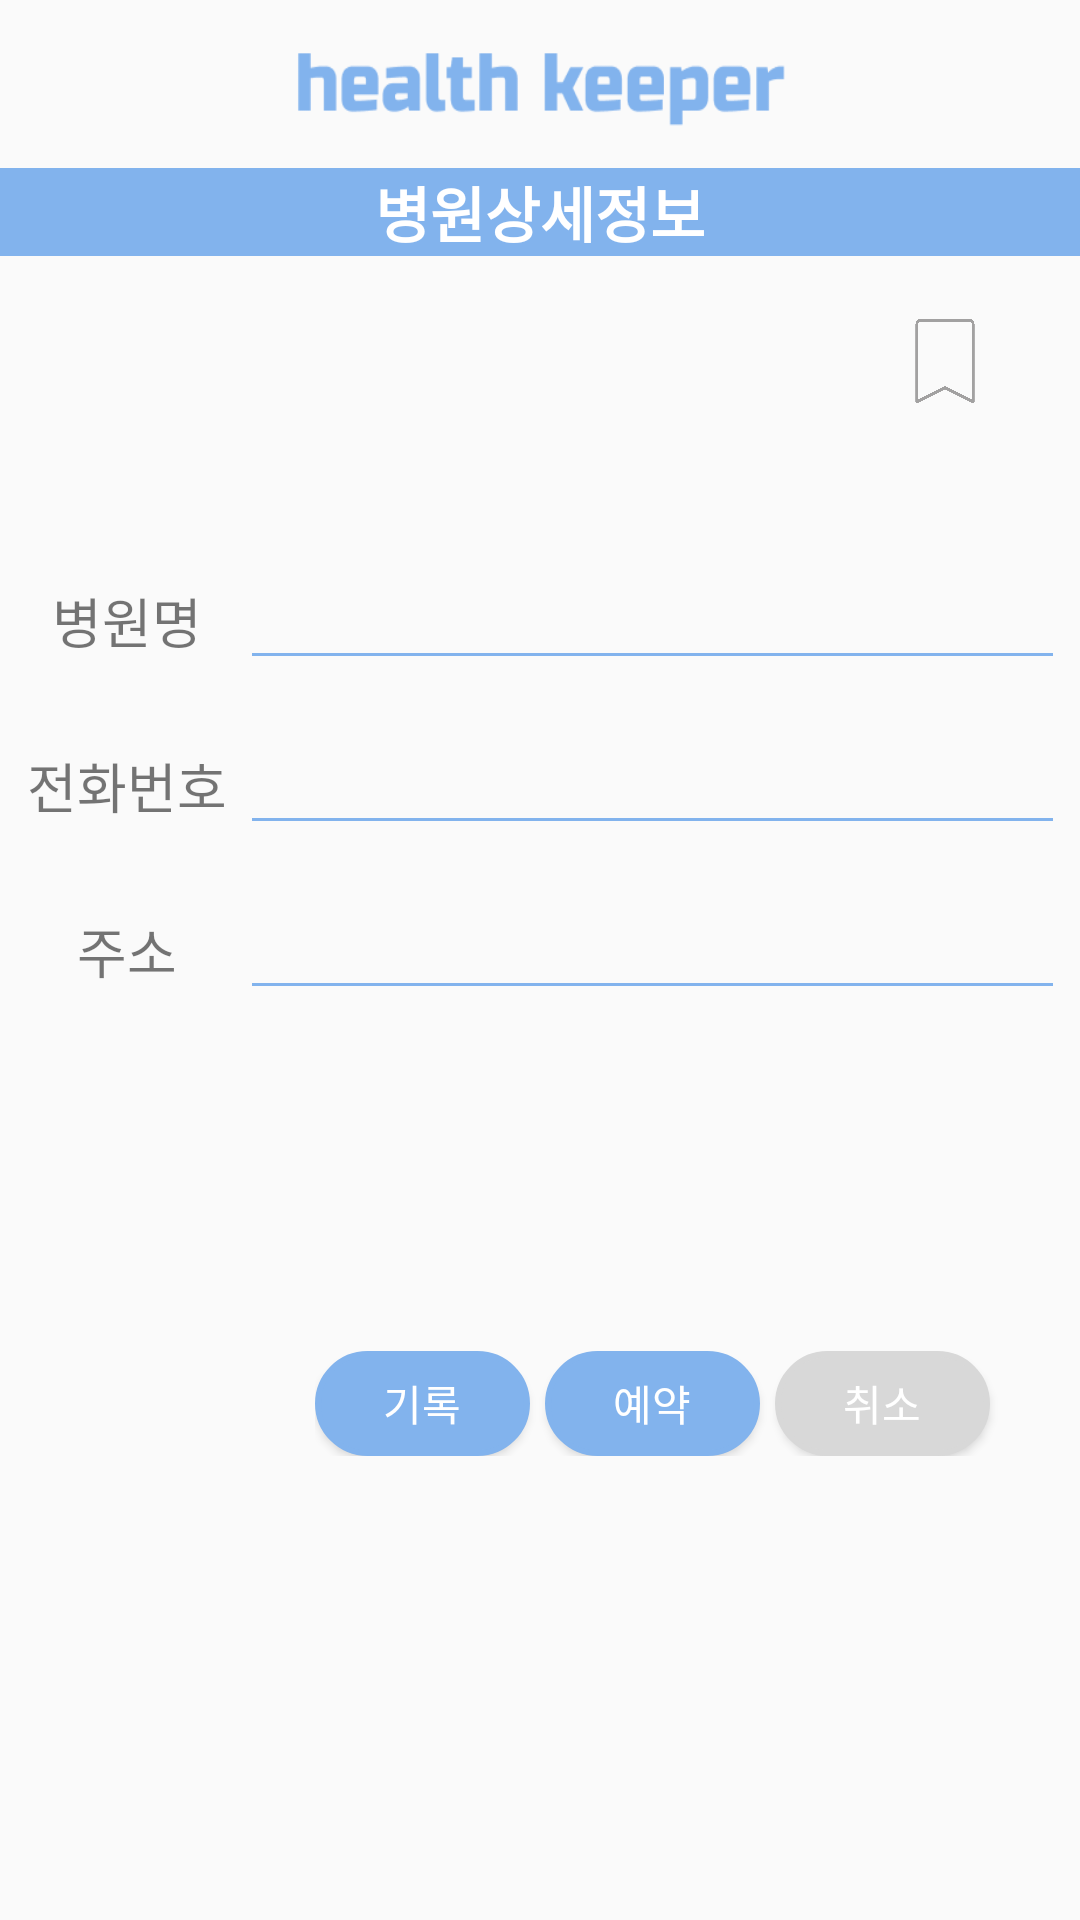

This screen was rendered from an Android layout file. Write that file and the resources it references.
<!-- AndroidManifest.xml: application theme AppTheme -->
<!-- res/layout/around_detail.xml -->
<?xml version="1.0" encoding="utf-8"?>
<LinearLayout xmlns:android="http://schemas.android.com/apk/res/android"
    xmlns:app="http://schemas.android.com/apk/res-auto"
    android:orientation="vertical"
    android:layout_width="match_parent"
    android:layout_height="match_parent">
    
    <androidx.appcompat.widget.Toolbar
        android:id="@+id/toolbar"
        android:layout_width="match_parent"
        android:layout_height="?attr/actionBarSize"
        android:background="@drawable/logo_header3"
        android:elevation="4dp"
        android:theme="@style/ThemeOverlay.AppCompat.ActionBar"
        app:popupTheme="@style/ThemeOverlay.AppCompat.Light" >

    </androidx.appcompat.widget.Toolbar>

    <TextView
        android:id="@+id/textView"
        android:layout_width="match_parent"
        android:layout_height="wrap_content"
        android:background="#82B3ED"
        android:gravity="center_horizontal"
        android:text="병원상세정보"
        android:textColor="#FFFFFF"
        android:textSize="20sp"

        android:textStyle="bold" />


    <ImageButton
        android:id="@+id/btn_scrap"
        android:layout_width="30dp"
        android:layout_height="30dp"
        android:layout_gravity="right"
        android:layout_marginTop="20dp"
        android:layout_marginEnd="30dp"
        android:layout_marginRight="30dp"
        android:background="@android:color/transparent"
        android:onClick="onClick"
        android:scaleType="centerInside"
        app:srcCompat="@drawable/scrap_icon" />

    <LinearLayout
        android:layout_width="350dp"
        android:layout_height="55dp"
        android:layout_gravity="center"
        android:layout_marginTop="50dp"
        android:orientation="horizontal">

        <TextView
            android:id="@+id/textView14"
            android:layout_width="10dp"
            android:layout_height="wrap_content"
            android:layout_weight="1"
            android:gravity="center_horizontal"
            android:text="병원명"
            android:textSize="18sp" />

        <EditText
            android:id="@+id/etName"
            android:layout_width="wrap_content"
            android:layout_height="wrap_content"
            android:layout_weight="1"
            android:backgroundTint="#82B3ED"
            android:ems="10"
            android:inputType="textPersonName" />
    </LinearLayout>

    <LinearLayout
        android:layout_width="350dp"
        android:layout_height="55dp"
        android:orientation="horizontal"
        android:layout_gravity="center">

        <TextView
            android:id="@+id/textView15"
            android:layout_width="10dp"
            android:layout_height="wrap_content"
            android:layout_weight="1"
            android:gravity="center_horizontal"
            android:text="전화번호"
            android:textSize="18sp" />

        <EditText
            android:id="@+id/etPhone"
            android:backgroundTint="#82B3ED"
            android:layout_width="wrap_content"
            android:layout_height="wrap_content"
            android:layout_weight="1"
            android:ems="10"
            android:inputType="textPersonName" />

    </LinearLayout>

    <LinearLayout
        android:layout_width="350dp"
        android:layout_height="55dp"
        android:orientation="horizontal"
        android:layout_gravity="center">

        <TextView
            android:id="@+id/textView16"
            android:layout_width="10dp"
            android:layout_height="wrap_content"
            android:layout_weight="1"
            android:gravity="center_horizontal"
            android:text="주소"
            android:textSize="18sp" />

        <EditText
            android:id="@+id/etAddress"
            android:layout_width="wrap_content"
            android:layout_height="wrap_content"
            android:layout_weight="1"
            android:backgroundTint="#82B3ED"
            android:ems="10"
            android:inputType="textPersonName" />

    </LinearLayout>

    <LinearLayout
        android:layout_width="230dp"
        android:layout_height="wrap_content"
        android:layout_gravity="right"
        android:layout_marginTop="100dp"
        android:layout_marginEnd="25dp"
        android:layout_marginRight="25dp"
        android:orientation="horizontal">

        <Button
            android:id="@+id/btn_review"
            android:layout_width="wrap_content"
            android:layout_height="35dp"
            android:layout_marginEnd="5dp"
            android:layout_marginRight="5dp"
            android:background="@drawable/radius"
            android:onClick="onClick"
            android:text="기록"
            android:layout_weight="1"
            android:textColor="#ffffff" />
        
        
        
        
        
        
        <Button
            android:id="@+id/btn_alarm"
            android:layout_width="wrap_content"
            android:layout_height="35dp"
            android:layout_marginEnd="5dp"
            android:layout_marginRight="5dp"
            android:background="@drawable/radius"
            android:onClick="onClick"
            android:text="예약"
            android:layout_weight="1"
            android:textColor="#ffffff" />
        


        
        
        
        

        <Button
            android:id="@+id/btn_close"
            android:layout_width="wrap_content"
            android:layout_height="35dp"
            android:layout_marginEnd="5dp"
            android:layout_marginRight="5dp"
            android:layout_weight="1"
            android:background="@drawable/radius3"
            android:onClick="onClick"
            android:text="취소"
            android:textColor="#ffffff" />
    </LinearLayout>




</LinearLayout>
<!-- resources referenced by this layout -->
<resources>
  <!-- drawable logo_header3: png bitmap (drawable-v24, 4482 bytes) -->
  <!-- drawable radius (drawable) -->
  <?xml version="1.0" encoding="utf-8"?>
  <shape xmlns:android="http://schemas.android.com/apk/res/android"
      android:shape="rectangle" android:padding = "10dp">
      <solid android:color="#82B3ED"></solid>
      <corners
          android:bottomLeftRadius="20dp"
          android:bottomRightRadius="20dp"
          android:topLeftRadius="20dp"
          android:topRightRadius="20dp"></corners>
      <stroke android:width="2dp"
          android:color="#82B3ED"></stroke>
  </shape>
  <!-- drawable radius3 (drawable) -->
  <?xml version="1.0" encoding="utf-8"?>
  <shape xmlns:android="http://schemas.android.com/apk/res/android"
      android:shape="rectangle" android:padding = "10dp">
      <solid android:color="#D8D8D8"></solid>
      <corners
          android:bottomLeftRadius="20dp"
          android:bottomRightRadius="20dp"
          android:topLeftRadius="20dp"
          android:topRightRadius="20dp"></corners>
      <stroke android:width="2dp"
          android:color="#D8D8D8"></stroke>
  </shape>
  <!-- drawable scrap_icon: png bitmap (drawable-v24, 89131 bytes) -->
  <style name="AppTheme" parent="Theme.AppCompat.Light.NoActionBar">
          
          <item name="colorPrimary">#C0E0FF</item>
          <item name="colorPrimaryDark">#326DB2</item>
          <item name="colorAccent">#5692D8</item>
  
      </style>
</resources>
